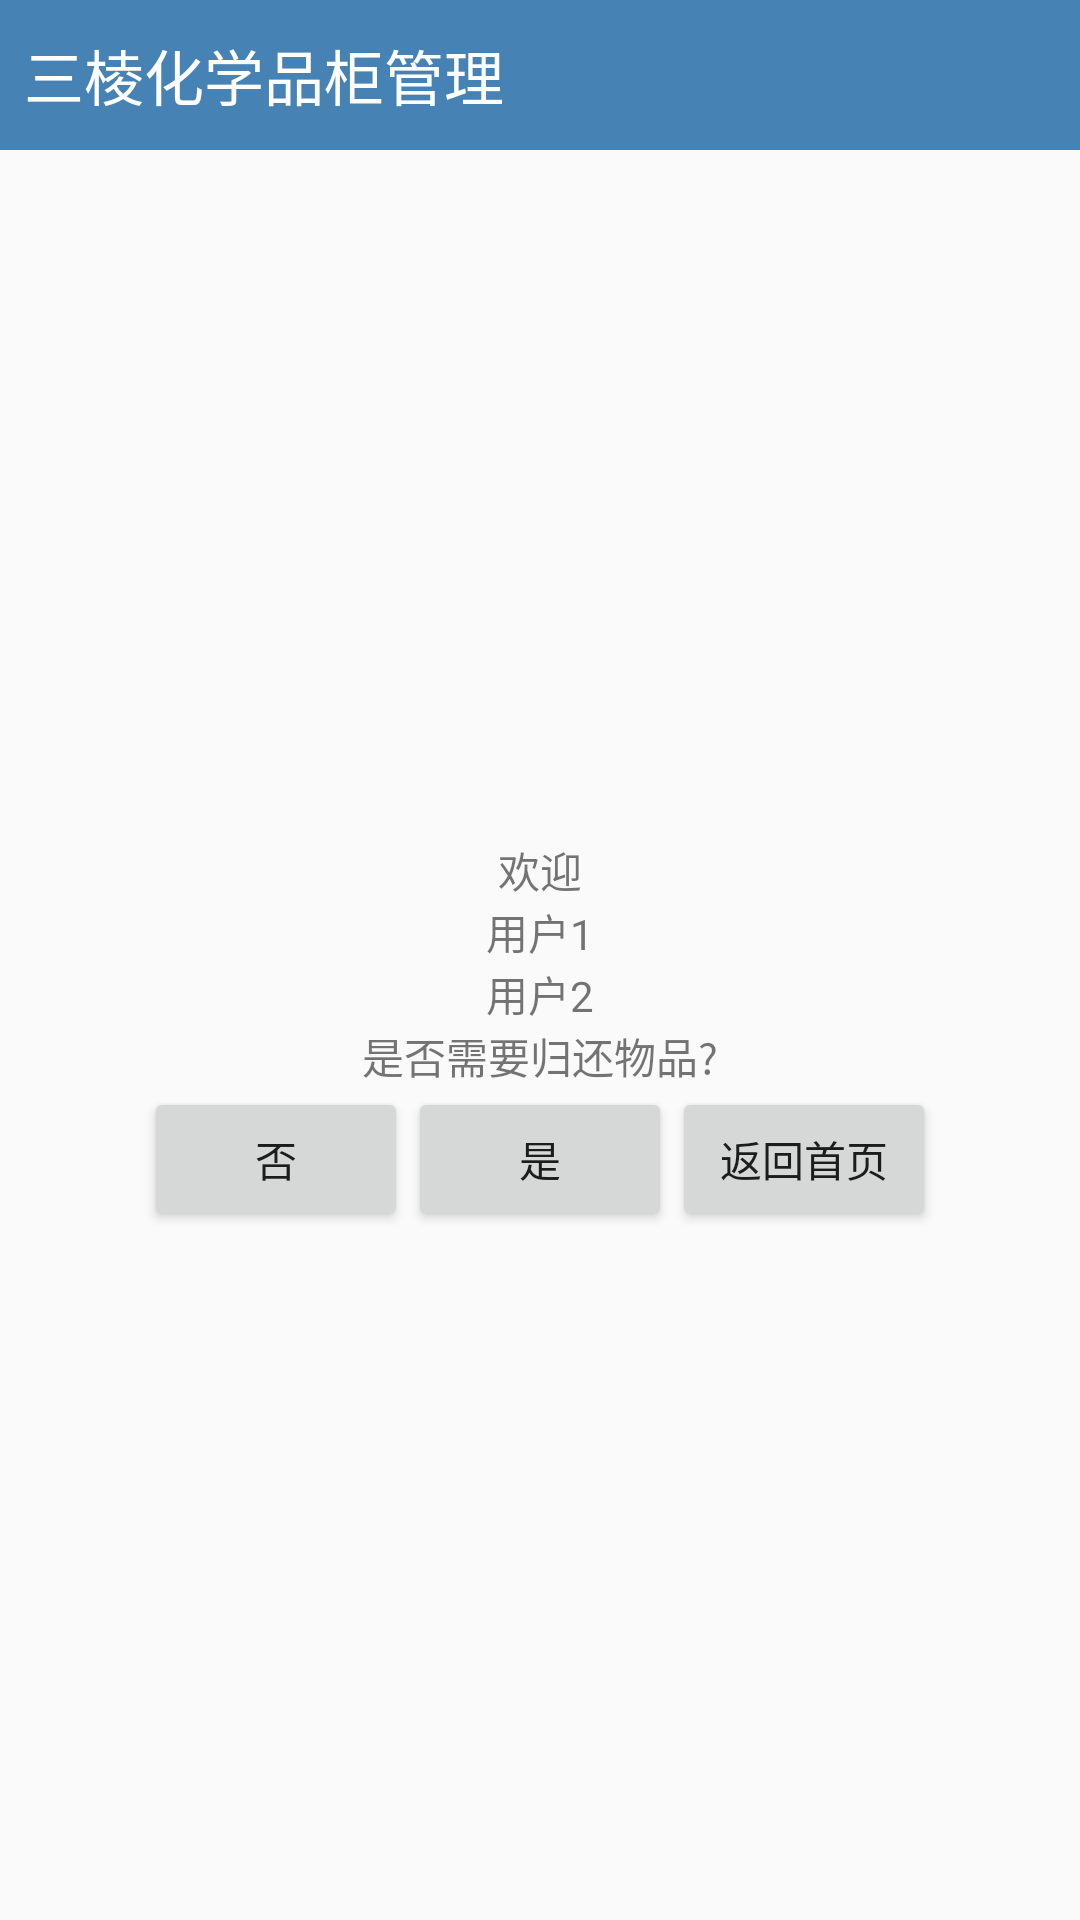

Write the Android layout XML for this screen, with the resource values it uses.
<!-- AndroidManifest.xml: application theme AppTheme -->
<!-- res/layout/choose_layout.xml -->
<?xml version="1.0" encoding="utf-8"?>
<RelativeLayout xmlns:android="http://schemas.android.com/apk/res/android"
    android:layout_width="match_parent"
    android:layout_height="match_parent">

    <RelativeLayout
        android:id="@+id/ll"
        android:layout_width="match_parent"
        android:layout_height="50dp"
        android:background="@color/steelblue">

        <TextView
            android:layout_width="wrap_content"
            android:layout_height="wrap_content"
            android:layout_alignTop="@+id/img_search"
            android:layout_centerVertical="true"
            android:paddingLeft="8dp"
            android:text="三棱化学品柜管理"
            android:textColor="@color/white"
            android:textSize="20sp" />

    </RelativeLayout>

    <LinearLayout
        android:layout_width="match_parent"
        android:layout_height="match_parent"
        android:layout_below="@+id/ll"
        android:gravity="center"
        android:orientation="vertical">

        <TextView
            android:id="@+id/wel"
            android:layout_width="match_parent"
            android:layout_height="wrap_content"
            android:gravity="center"
            android:text="欢迎"
            android:textSize="@dimen/sp_20" />

        <TextView
            android:id="@+id/user1"
            android:layout_width="match_parent"
            android:layout_height="wrap_content"
            android:layout_below="@+id/wel"
            android:gravity="center"
            android:text="用户1"

            android:textSize="@dimen/sp_20" />

        <TextView
            android:id="@+id/user2"
            android:layout_width="match_parent"
            android:layout_height="wrap_content"
            android:layout_below="@+id/user1"
            android:gravity="center"
            android:text="用户2"
            android:textSize="@dimen/sp_20" />

        <TextView
            android:id="@+id/toast"
            android:layout_width="match_parent"
            android:layout_height="wrap_content"
            android:layout_below="@+id/user2"
            android:gravity="center"
            android:text="是否需要归还物品?"
            android:textSize="@dimen/sp_20" />

        <LinearLayout
            android:layout_width="wrap_content"
            android:layout_height="wrap_content"
            android:layout_below="@+id/toast"
            android:layout_centerHorizontal="true"
            android:gravity="center">

            <Button
                android:id="@+id/btn_sure"
                android:layout_width="wrap_content"
                android:layout_height="wrap_content"
                android:text="否" />

            <Button
                android:id="@+id/btn_no"
                android:layout_width="wrap_content"
                android:layout_height="wrap_content"
                android:text="是" />

            <Button
                android:id="@+id/btn_chanel"
                android:layout_width="wrap_content"
                android:layout_height="wrap_content"
                android:text="返回首页" />

        </LinearLayout>
    </LinearLayout>


</RelativeLayout>
<!-- resources referenced by this layout -->
<resources>
  <color name="steelblue">#4682b4</color>
  <color name="white">#ffffff</color>
  <style name="AppTheme" parent="Theme.AppCompat.Light.DarkActionBar">
          
          <item name="colorPrimary">@color/colorPrimary</item>
          <item name="colorPrimaryDark">@color/colorPrimaryDark</item>
          <item name="colorAccent">@color/colorAccent</item>
      </style>
  <color name="colorPrimary">#008577</color>
  <color name="colorPrimaryDark">#00574B</color>
  <color name="colorAccent">#D81B60</color>
</resources>
